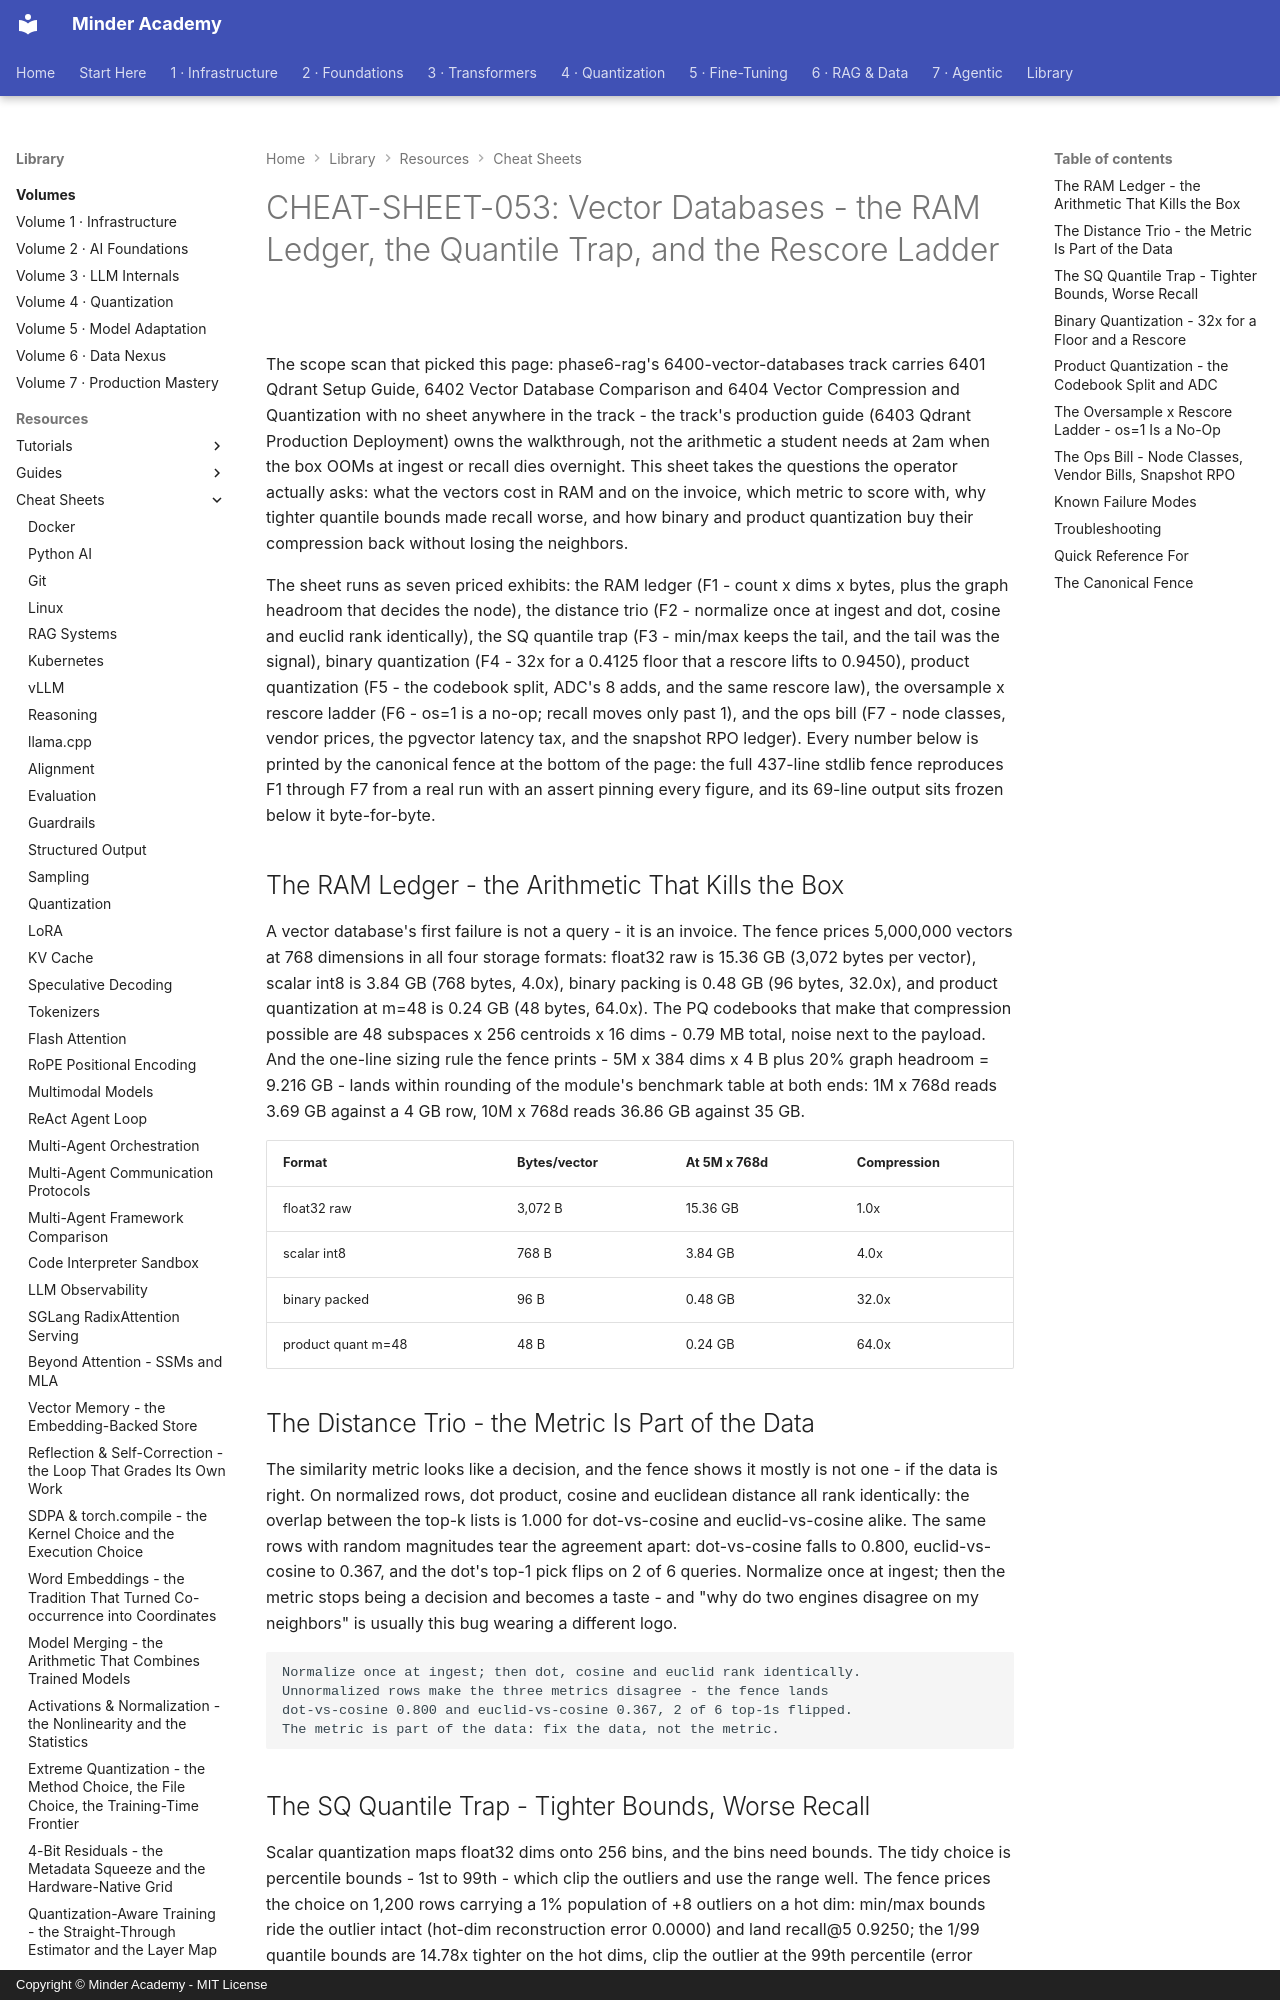

repository: minderhq/academy · page: learning-resources/cheat-sheets/CHEAT-SHEET-053-Vector-Databases/index.html · generator: mkdocs · copyright: Copyright © Minder Academy - MIT License

---
Document ID: CHEAT-SHEET-053
Title: "CHEAT-SHEET-053: Vector Databases - the RAM Ledger, the Quantile Trap, and the Rescore Ladder"
Last Updated: 2026-10-12
Status: Complete
Difficulty: Intermediate
Tags: ['cheatsheet', 'rag', 'vector-db', 'quantization']
---

# CHEAT-SHEET-053: Vector Databases - the RAM Ledger, the Quantile Trap, and the Rescore Ladder

The scope scan that picked this page: phase6-rag's 6400-vector-databases track carries 6401 Qdrant Setup Guide, 6402 Vector Database Comparison and 6404 Vector Compression and Quantization with no sheet anywhere in the track - the track's production guide (6403 Qdrant Production Deployment) owns the walkthrough, not the arithmetic a student needs at 2am when the box OOMs at ingest or recall dies overnight. This sheet takes the questions the operator actually asks: what the vectors cost in RAM and on the invoice, which metric to score with, why tighter quantile bounds made recall worse, and how binary and product quantization buy their compression back without losing the neighbors.

The sheet runs as seven priced exhibits: the RAM ledger (F1 - count x dims x bytes, plus the graph headroom that decides the node), the distance trio (F2 - normalize once at ingest and dot, cosine and euclid rank identically), the SQ quantile trap (F3 - min/max keeps the tail, and the tail was the signal), binary quantization (F4 - 32x for a 0.4125 floor that a rescore lifts to 0.9450), product quantization (F5 - the codebook split, ADC's 8 adds, and the same rescore law), the oversample x rescore ladder (F6 - os=1 is a no-op; recall moves only past 1), and the ops bill (F7 - node classes, vendor prices, the pgvector latency tax, and the snapshot RPO ledger). Every number below is printed by the canonical fence at the bottom of the page: the full 437-line stdlib fence reproduces F1 through F7 from a real run with an assert pinning every figure, and its 69-line output sits frozen below it byte-for-byte.

## The RAM Ledger - the Arithmetic That Kills the Box

A vector database's first failure is not a query - it is an invoice. The fence prices 5,000,000 vectors at 768 dimensions in all four storage formats: float32 raw is 15.36 GB (3,072 bytes per vector), scalar int8 is 3.84 GB (768 bytes, 4.0x), binary packing is 0.48 GB (96 bytes, 32.0x), and product quantization at m=48 is 0.24 GB (48 bytes, 64.0x). The PQ codebooks that make that compression possible are 48 subspaces x 256 centroids x 16 dims - 0.79 MB total, noise next to the payload. And the one-line sizing rule the fence prints - 5M x 384 dims x 4 B plus 20% graph headroom = 9.216 GB - lands within rounding of the module's benchmark table at both ends: 1M x 768d reads 3.69 GB against a 4 GB row, 10M x 768d reads 36.86 GB against 35 GB.

| Format | Bytes/vector | At 5M x 768d | Compression |
| --- | --- | --- | --- |
| float32 raw | 3,072 B | 15.36 GB | 1.0x |
| scalar int8 | 768 B | 3.84 GB | 4.0x |
| binary packed | 96 B | 0.48 GB | 32.0x |
| product quant m=48 | 48 B | 0.24 GB | 64.0x |

## The Distance Trio - the Metric Is Part of the Data

The similarity metric looks like a decision, and the fence shows it mostly is not one - if the data is right. On normalized rows, dot product, cosine and euclidean distance all rank identically: the overlap between the top-k lists is 1.000 for dot-vs-cosine and euclid-vs-cosine alike. The same rows with random magnitudes tear the agreement apart: dot-vs-cosine falls to 0.800, euclid-vs-cosine to 0.367, and the dot's top-1 pick flips on 2 of 6 queries. Normalize once at ingest; then the metric stops being a decision and becomes a taste - and "why do two engines disagree on my neighbors" is usually this bug wearing a different logo.

```text
Normalize once at ingest; then dot, cosine and euclid rank identically.
Unnormalized rows make the three metrics disagree - the fence lands
dot-vs-cosine 0.800 and euclid-vs-cosine 0.367, 2 of 6 top-1s flipped.
The metric is part of the data: fix the data, not the metric.
```
